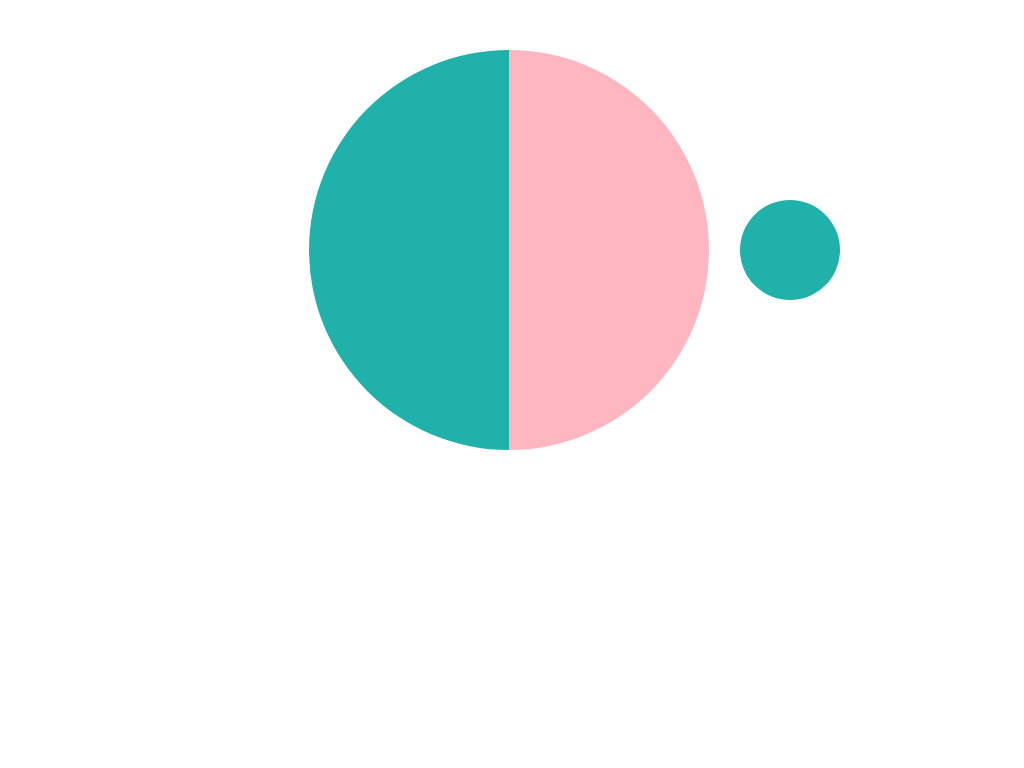

Here is a drawing made with CSS. Write the source that renders it.

<!-- file: index.html -->
<!DOCTYPE html>
<html lang="en">

<head>
    <meta charset="UTF-8">
    <meta name="viewport" content="width=device-width, initial-scale=1.0">
    <meta http-equiv="X-UA-Compatible" content="ie=edge">
    <link rel="stylesheet" href="./styles.css">
    <title>Document</title>
</head>

<body>
    <div class="center"></div>
    <div class="cCont">
        <div class="hc splitCircleLeft"></div>
        <div class="hc splitCircleRight"></div>
    </div>
</body>

</html>

/* file: styles.css */
/* * {
    border: 0;
    padding: 0;
} */
.center {
    position: absolute;
    height: 100px;
    width: 100px;
    top: 200px;
    left: 740px;
    z-index: 1;
    background: lightseagreen;
    border-radius: 50%;
}
.cCont {
    position: relative;
    margin: 50px auto;
    display: block;
    width: 406px;
}
.hc {
    height: 400px;
    width: 200px;    
    /* border: 1px solid black; */
    display: inline-block; 
}
div.splitCircleLeft {
    border-top-left-radius: 200px;
    border-bottom-left-radius: 200px;
    border-right: 0;
    margin-right: -2px;
    background: lightseagreen;
}
div.splitCircleRight {
    border-top-right-radius: 200px;
    border-bottom-right-radius: 200px;
    border-left: 0;
    margin-left: -2px;
    background: lightpink;
}